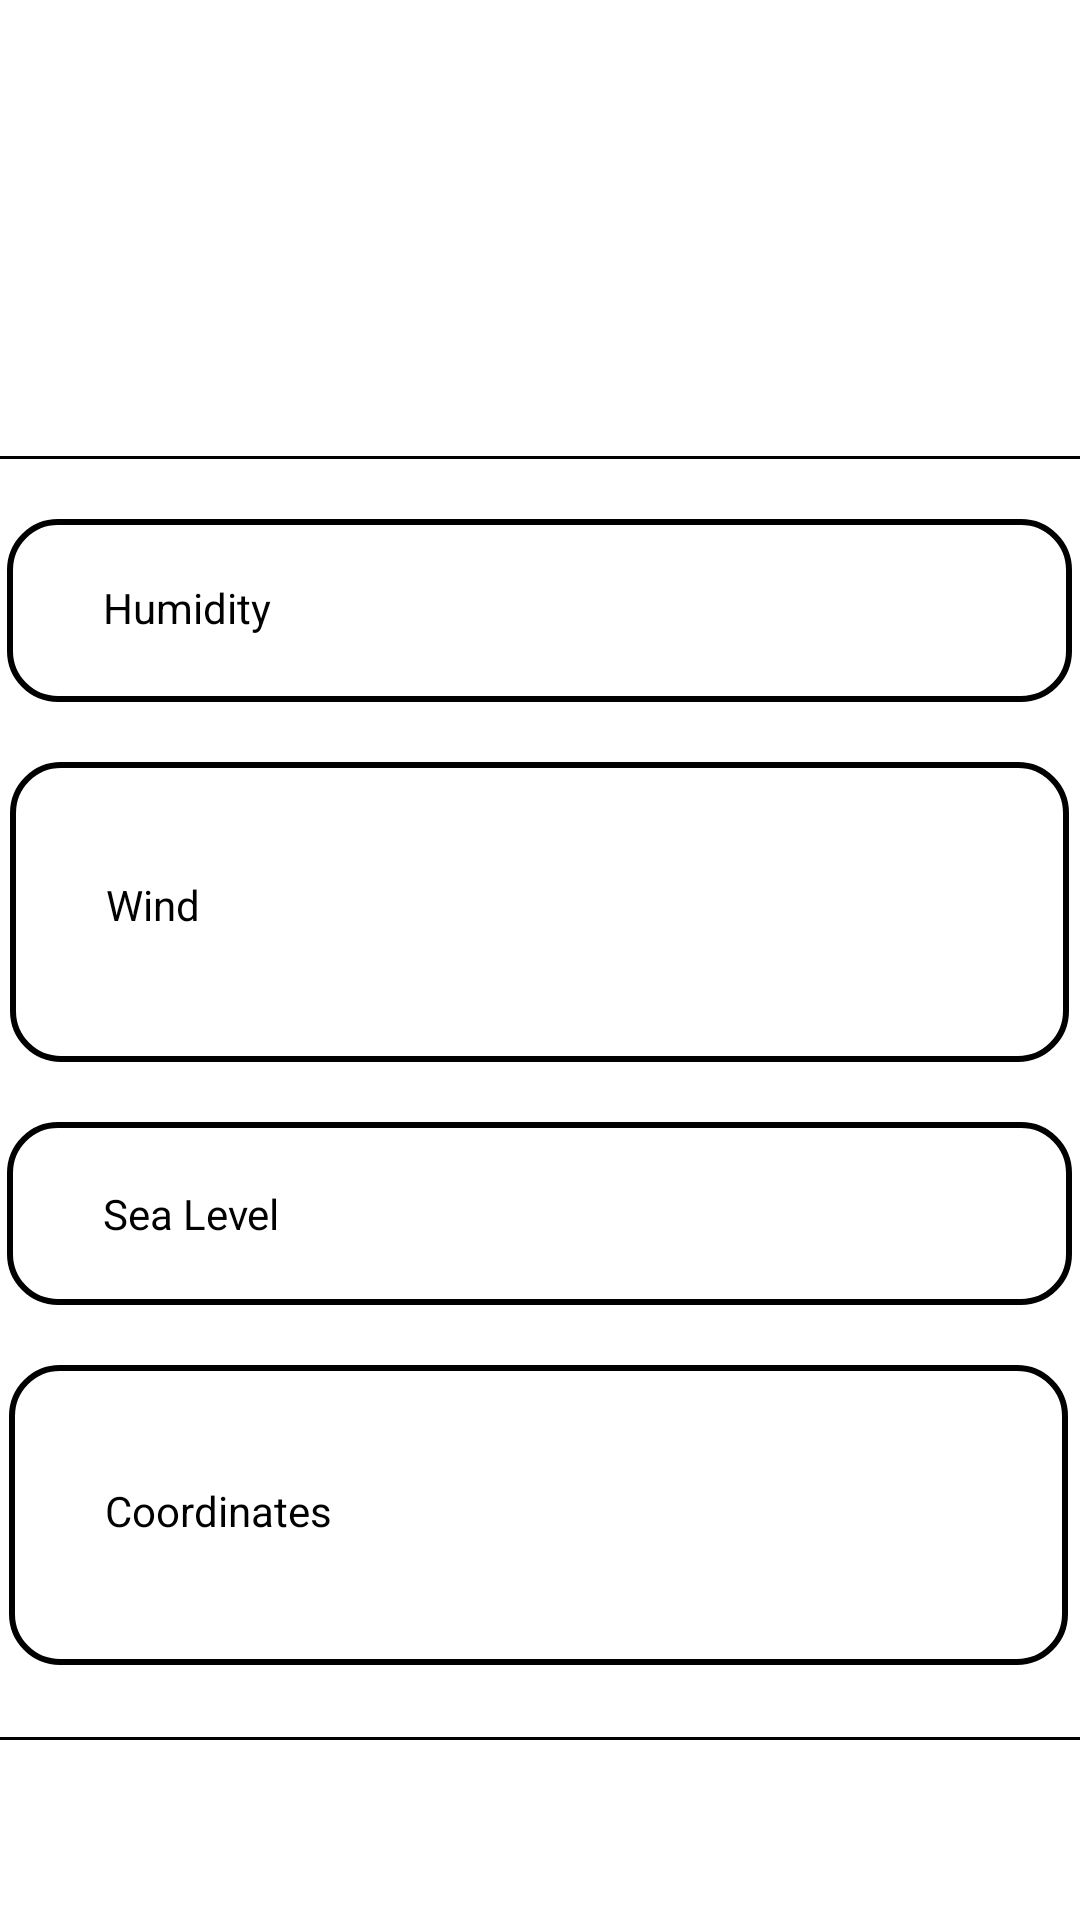

This screen was rendered from an Android layout file. Write that file and the resources it references.
<!-- AndroidManifest.xml: application theme Theme.SimpleWeatherApp -->
<!-- res/layout/fragment_home.xml -->
<?xml version="1.0" encoding="utf-8"?>
<androidx.constraintlayout.widget.ConstraintLayout xmlns:android="http://schemas.android.com/apk/res/android"
    xmlns:app="http://schemas.android.com/apk/res-auto"
    xmlns:tools="http://schemas.android.com/tools"
    android:layout_width="match_parent"
    android:layout_height="match_parent"
    tools:context=".ui.home.HomeFragment">

    <TextView
        android:id="@+id/textView2"
        android:layout_width="353dp"
        android:layout_height="100dp"
        android:layout_marginTop="20dp"
        android:background="@drawable/oval_background"
        android:padding="8dp"
        app:layout_constraintEnd_toEndOf="parent"
        app:layout_constraintHorizontal_bias="0.431"
        app:layout_constraintStart_toStartOf="parent"
        app:layout_constraintTop_toBottomOf="@+id/textView11" />

    <TextView
        android:id="@+id/textView10"
        android:layout_width="353dp"
        android:layout_height="100dp"
        android:layout_marginTop="20dp"
        android:background="@drawable/oval_background"
        android:padding="8dp"
        app:layout_constraintEnd_toEndOf="parent"
        app:layout_constraintHorizontal_bias="0.465"
        app:layout_constraintStart_toStartOf="parent"
        app:layout_constraintTop_toBottomOf="@+id/textView5" />

    <TextView
        android:id="@+id/textView11"
        android:layout_width="355dp"
        android:layout_height="61dp"
        android:layout_marginTop="20dp"
        android:background="@drawable/oval_background"
        android:padding="8dp"
        app:layout_constraintEnd_toEndOf="parent"
        app:layout_constraintHorizontal_bias="0.446"
        app:layout_constraintStart_toStartOf="parent"
        app:layout_constraintTop_toBottomOf="@+id/textView10" />

    <TextView
        android:id="@+id/text_home_l"
        android:layout_width="wrap_content"
        android:layout_height="wrap_content"
        android:layout_marginTop="16dp"
        android:layout_marginEnd="112dp"
        android:textColor="@color/black"
        app:layout_constraintEnd_toEndOf="parent"
        app:layout_constraintTop_toBottomOf="@+id/text_home_feels_like" />

    <TextView
        android:id="@+id/text_home_city_name"
        android:layout_width="match_parent"
        android:layout_height="wrap_content"
        android:layout_marginStart="8dp"
        android:layout_marginTop="8dp"
        android:layout_marginEnd="8dp"
        android:textAlignment="center"
        android:textColor="@color/black"
        android:textSize="24sp"
        app:layout_constraintBottom_toBottomOf="parent"
        app:layout_constraintEnd_toEndOf="parent"
        app:layout_constraintHorizontal_bias="0.0"
        app:layout_constraintStart_toStartOf="parent"
        app:layout_constraintTop_toTopOf="parent"
        app:layout_constraintVertical_bias="0.0" />

    <TextView
        android:id="@+id/text_home_current_temp"
        android:layout_width="wrap_content"
        android:layout_height="wrap_content"
        android:layout_marginTop="8dp"
        android:textColor="@color/black"
        android:textSize="16sp"
        app:layout_constraintEnd_toEndOf="parent"
        app:layout_constraintHorizontal_bias="0.498"
        app:layout_constraintStart_toStartOf="parent"
        app:layout_constraintTop_toBottomOf="@+id/text_home_city_name" />

    <TextView
        android:id="@+id/text_home_feels_like"
        android:layout_width="wrap_content"
        android:layout_height="wrap_content"
        android:layout_marginTop="8dp"
        android:textColor="@color/black"
        app:layout_constraintEnd_toEndOf="parent"
        app:layout_constraintHorizontal_bias="0.498"
        app:layout_constraintStart_toStartOf="parent"
        app:layout_constraintTop_toBottomOf="@+id/text_home_current_temp" />

    <TextView
        android:id="@+id/text_home_h"
        android:layout_width="wrap_content"
        android:layout_height="wrap_content"
        android:layout_marginStart="112dp"
        android:layout_marginTop="16dp"
        android:textColor="@color/black"
        app:layout_constraintStart_toStartOf="parent"
        app:layout_constraintTop_toBottomOf="@+id/text_home_feels_like" />

    <View
        android:id="@+id/divider"
        android:layout_width="409dp"
        android:layout_height="1dp"
        android:layout_marginTop="20dp"
        android:background="@color/black"
        app:layout_constraintEnd_toEndOf="parent"
        app:layout_constraintStart_toStartOf="parent"
        app:layout_constraintTop_toBottomOf="@+id/text_home_l" />

    <View
        android:id="@+id/divider2"
        android:layout_width="409dp"
        android:layout_height="1dp"
        android:layout_marginTop="24dp"
        android:background="@color/black"
        app:layout_constraintEnd_toEndOf="parent"
        app:layout_constraintHorizontal_bias="1.0"
        app:layout_constraintStart_toStartOf="parent"
        app:layout_constraintTop_toBottomOf="@+id/textView2" />

    <TextView
        android:id="@+id/textView5"
        android:layout_width="355dp"
        android:layout_height="61dp"
        android:layout_marginTop="20dp"
        android:background="@drawable/oval_background"
        android:padding="8dp"
        app:layout_constraintEnd_toEndOf="parent"
        app:layout_constraintHorizontal_bias="0.482"
        app:layout_constraintStart_toStartOf="parent"
        app:layout_constraintTop_toBottomOf="@+id/divider" />

    <TextView
        android:id="@+id/textView6"
        android:layout_width="wrap_content"
        android:layout_height="wrap_content"
        android:layout_marginStart="32dp"
        android:layout_marginTop="20dp"
        android:text="Humidity"
        android:textColor="@color/black"
        app:layout_constraintStart_toStartOf="@+id/textView5"
        app:layout_constraintTop_toTopOf="@+id/textView5" />

    <TextView
        android:id="@+id/text_home_humidity"
        android:layout_width="wrap_content"
        android:layout_height="wrap_content"
        android:layout_marginTop="20dp"
        android:layout_marginEnd="32dp"
        android:textColor="@color/black"
        app:layout_constraintEnd_toEndOf="@+id/textView5"
        app:layout_constraintTop_toTopOf="@+id/textView5" />

    <TextView
        android:id="@+id/textView13"
        android:layout_width="wrap_content"
        android:layout_height="wrap_content"
        android:layout_marginStart="32dp"
        android:text="Wind"
        android:textColor="@android:color/black"
        app:layout_constraintBottom_toBottomOf="@+id/textView10"
        app:layout_constraintStart_toStartOf="@+id/textView10"
        app:layout_constraintTop_toTopOf="@+id/textView10"
        app:layout_constraintVertical_bias="0.469" />

    <TextView
        android:id="@+id/text_home_speed"
        android:layout_width="wrap_content"
        android:layout_height="wrap_content"
        android:layout_marginTop="24dp"
        android:layout_marginEnd="32dp"
        android:textColor="@android:color/black"
        app:layout_constraintEnd_toEndOf="@+id/textView10"
        app:layout_constraintTop_toTopOf="@+id/textView10" />

    <TextView
        android:id="@+id/text_home_gust"
        android:layout_width="wrap_content"
        android:layout_height="wrap_content"
        android:layout_marginEnd="32dp"
        android:layout_marginBottom="24dp"
        android:textColor="@android:color/black"
        app:layout_constraintBottom_toBottomOf="@+id/textView10"
        app:layout_constraintEnd_toEndOf="@+id/textView10" />

    <TextView
        android:id="@+id/textView16"
        android:layout_width="wrap_content"
        android:layout_height="wrap_content"
        android:layout_marginStart="32dp"
        android:text="Sea Level"
        android:textColor="@android:color/black"
        app:layout_constraintBottom_toBottomOf="@+id/textView11"
        app:layout_constraintStart_toStartOf="@+id/textView11"
        app:layout_constraintTop_toTopOf="@+id/textView11" />

    <TextView
        android:id="@+id/text_home_sea_level"
        android:layout_width="wrap_content"
        android:layout_height="wrap_content"
        android:layout_marginEnd="32dp"
        android:textColor="@android:color/black"
        app:layout_constraintBottom_toBottomOf="@+id/textView11"
        app:layout_constraintEnd_toEndOf="@+id/textView11"
        app:layout_constraintTop_toTopOf="@+id/textView11" />

    <TextView
        android:id="@+id/textView3"
        android:layout_width="wrap_content"
        android:layout_height="wrap_content"
        android:layout_marginStart="32dp"
        android:text="Coordinates"
        android:textColor="@android:color/black"
        app:layout_constraintBottom_toBottomOf="@+id/textView2"
        app:layout_constraintStart_toStartOf="@+id/textView2"
        app:layout_constraintTop_toTopOf="@+id/textView2"
        app:layout_constraintVertical_bias="0.481" />

    <TextView
        android:id="@+id/text_home_lat"
        android:layout_width="wrap_content"
        android:layout_height="wrap_content"
        android:layout_marginTop="24dp"
        android:layout_marginEnd="32dp"
        android:textColor="@android:color/black"
        app:layout_constraintEnd_toEndOf="@+id/textView2"
        app:layout_constraintTop_toTopOf="@+id/textView2" />

    <TextView
        android:id="@+id/text_home_lon"
        android:layout_width="wrap_content"
        android:layout_height="wrap_content"
        android:layout_marginEnd="32dp"
        android:layout_marginBottom="24dp"
        android:textColor="@android:color/black"
        app:layout_constraintBottom_toBottomOf="@+id/textView2"
        app:layout_constraintEnd_toEndOf="@+id/textView2" />

    <TextView
        android:id="@+id/text_home_desc"
        android:layout_width="wrap_content"
        android:layout_height="wrap_content"
        android:layout_marginStart="56dp"
        android:layout_marginTop="24dp"
        android:textColor="@android:color/black"
        app:layout_constraintStart_toStartOf="parent"
        app:layout_constraintTop_toBottomOf="@+id/divider2" />

</androidx.constraintlayout.widget.ConstraintLayout>
<!-- resources referenced by this layout -->
<resources>
  <!-- drawable oval_background (drawable) -->
  <?xml version="1.0" encoding="utf-8"?>
  <shape xmlns:android="http://schemas.android.com/apk/res/android">
      <solid android:color="@android:color/transparent" /> 
      <stroke
          android:color="#000000"
          android:width="2dp"
      />
      <corners android:radius="16dp" />
  </shape>
  <style name="Theme.SimpleWeatherApp" parent="Theme.MaterialComponents.DayNight.DarkActionBar">
          
          <item name="colorPrimary">@color/purple_500</item>
          <item name="colorPrimaryVariant">@color/purple_700</item>
          <item name="colorOnPrimary">@color/white</item>
          
          <item name="colorSecondary">@color/teal_200</item>
          <item name="colorSecondaryVariant">@color/teal_700</item>
          <item name="colorOnSecondary">@color/black</item>
          
          <item name="android:statusBarColor">?attr/colorPrimaryVariant</item>
          
          <item name="windowActionBar">false</item>
          <item name="windowNoTitle">true</item>
  
      </style>
  <!-- not gathered from this repository: default colours our renderer supplied (Android Studio template values) -->
  <color name="purple_500">#FF6200EE</color>
  <color name="purple_700">#FF3700B3</color>
  <color name="teal_200">#FF03DAC5</color>
  <color name="teal_700">#FF018786</color>
  <color name="black">#FF000000</color>
  <color name="white">#FFFFFFFF</color>
</resources>
